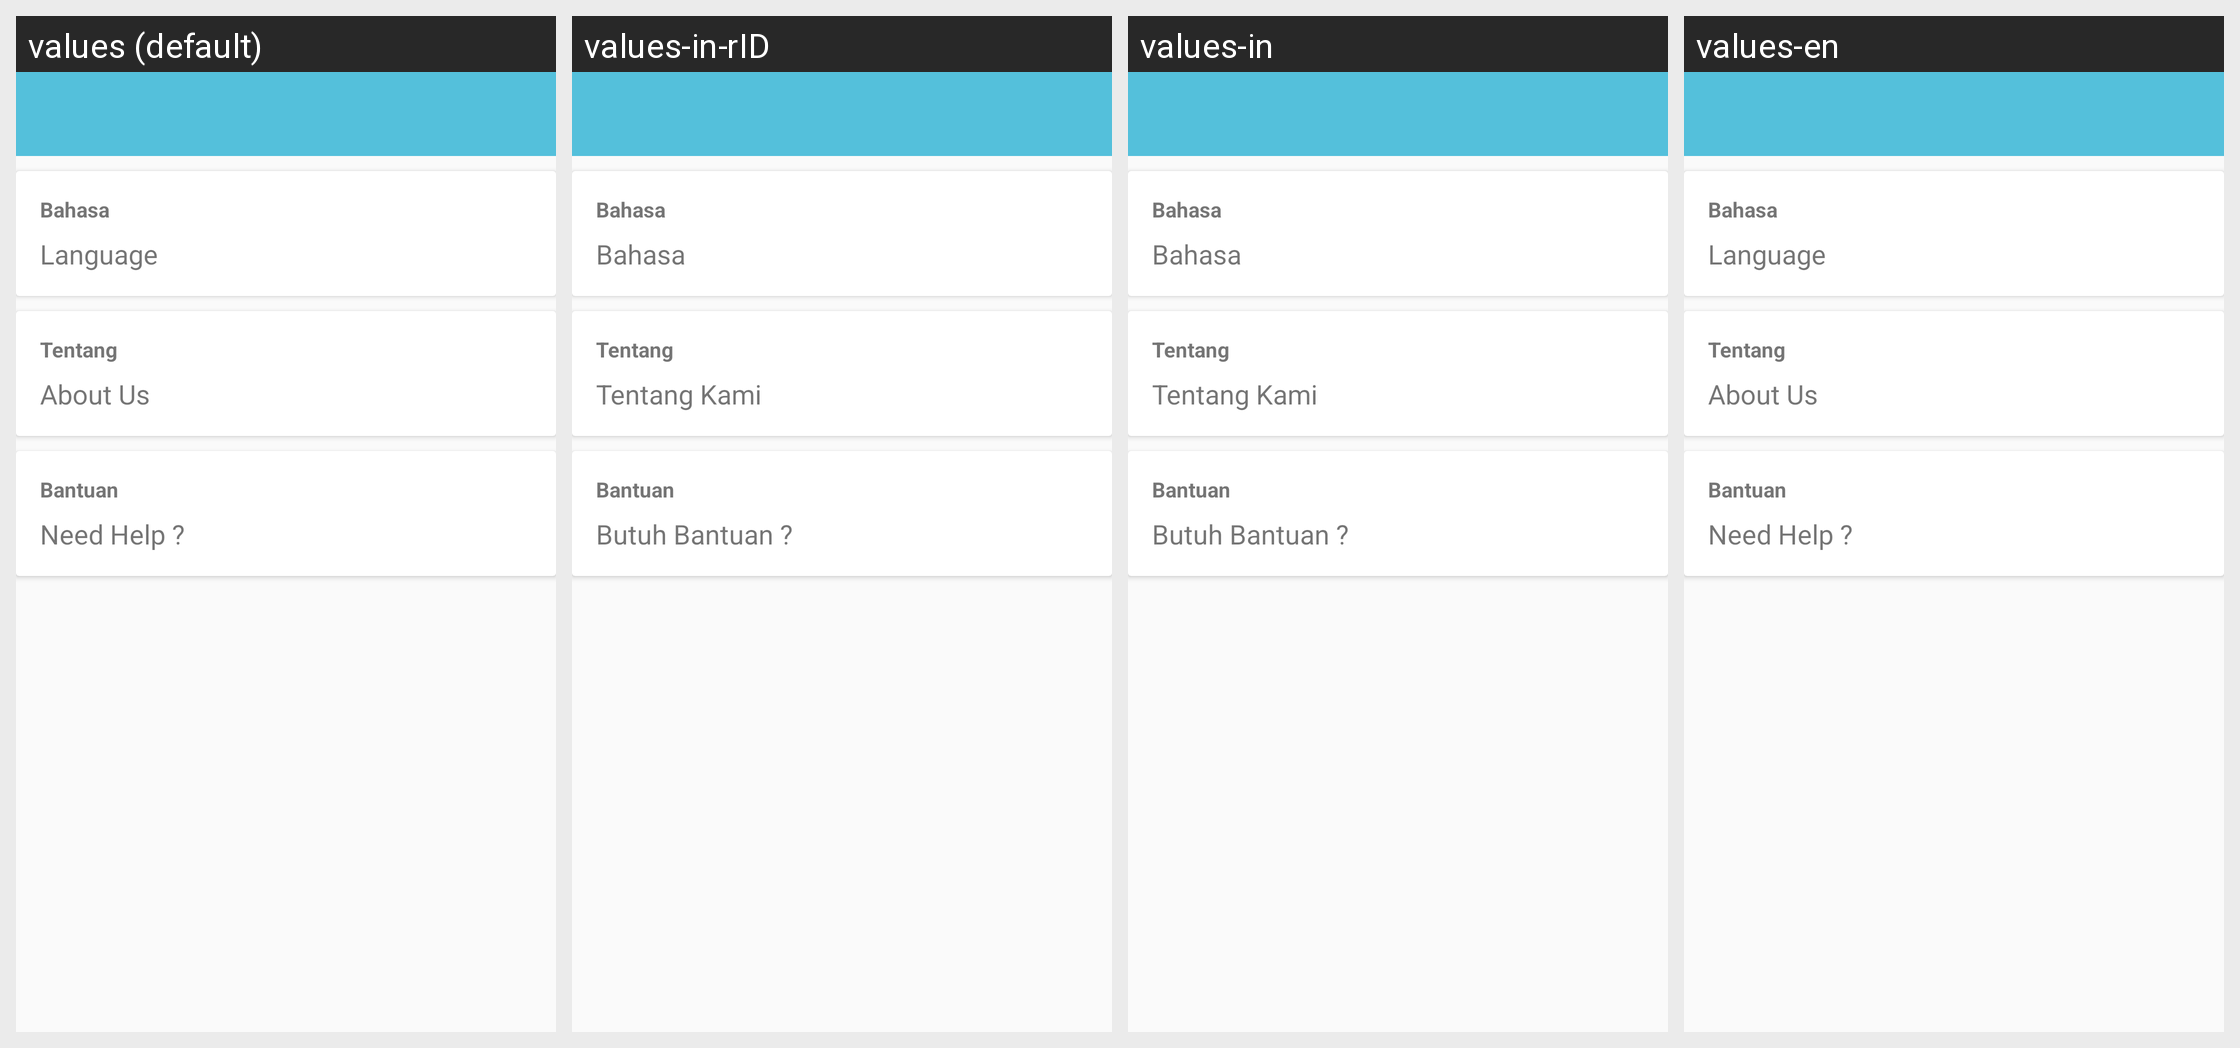

Strings drawn on this Android screen and how each of the app's shown locales translates them:
Android screen res/layout/activity_setting.xml rendered under 4 locales, left to right: values (default), values-in-rID, values-in, values-en. Device: Nexus 5 (rendered at 1080×1920; each locale shown at half size, 540×960, under a caption strip naming it); theme AppTheme.
Strings drawn on this screen, with the default value and each locale's value (text and hints the layout hard-codes, and strings that could not be matched under every locale, appear in the picture but are not listed):

bahasa
  values: Language
  values-in-rID: Bahasa
  values-in: Bahasa
  values-en: Language

tentang_kami
  values: About Us
  values-in-rID: Tentang Kami
  values-in: Tentang Kami
  values-en: About Us
